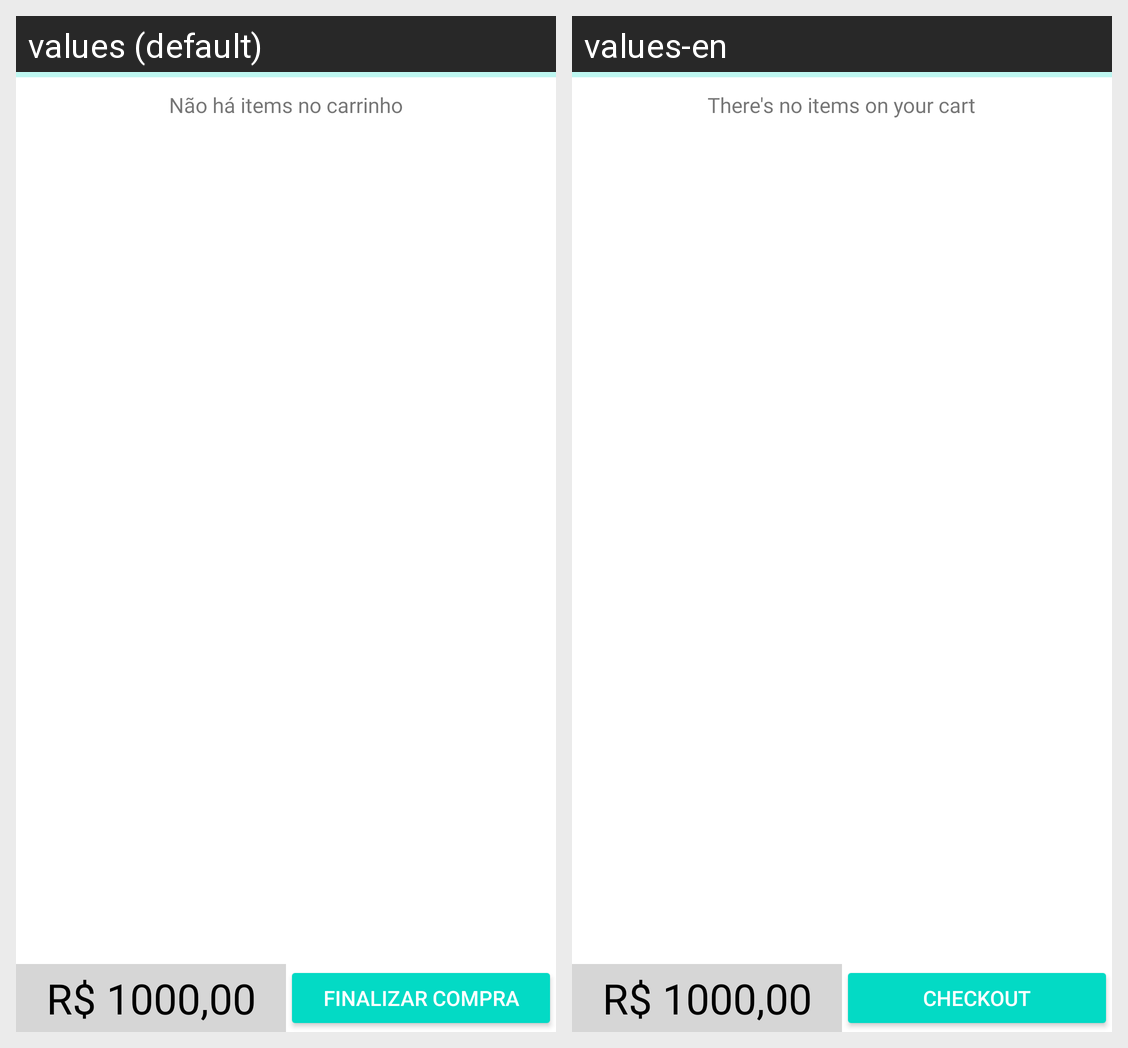

This grid shows one Android layout under two languages. Give, for every string resource on the screen, its name, the default text and each shown locale's text.
Android screen res/layout/fragment_carrinho.xml rendered under 2 locales, left to right: values (default), values-en. Device: Nexus 5 (rendered at 1080×1920; each locale shown at half size, 540×960, under a caption strip naming it); theme Theme.App.
Strings drawn on this screen, with the default value and each locale's value (text and hints the layout hard-codes, and strings that could not be matched under every locale, appear in the picture but are not listed):

carrinho_vazio
  values: Não há items no carrinho
  values-en: There's no items on your cart

finalizar_compra
  values: Finalizar Compra
  values-en: Checkout
